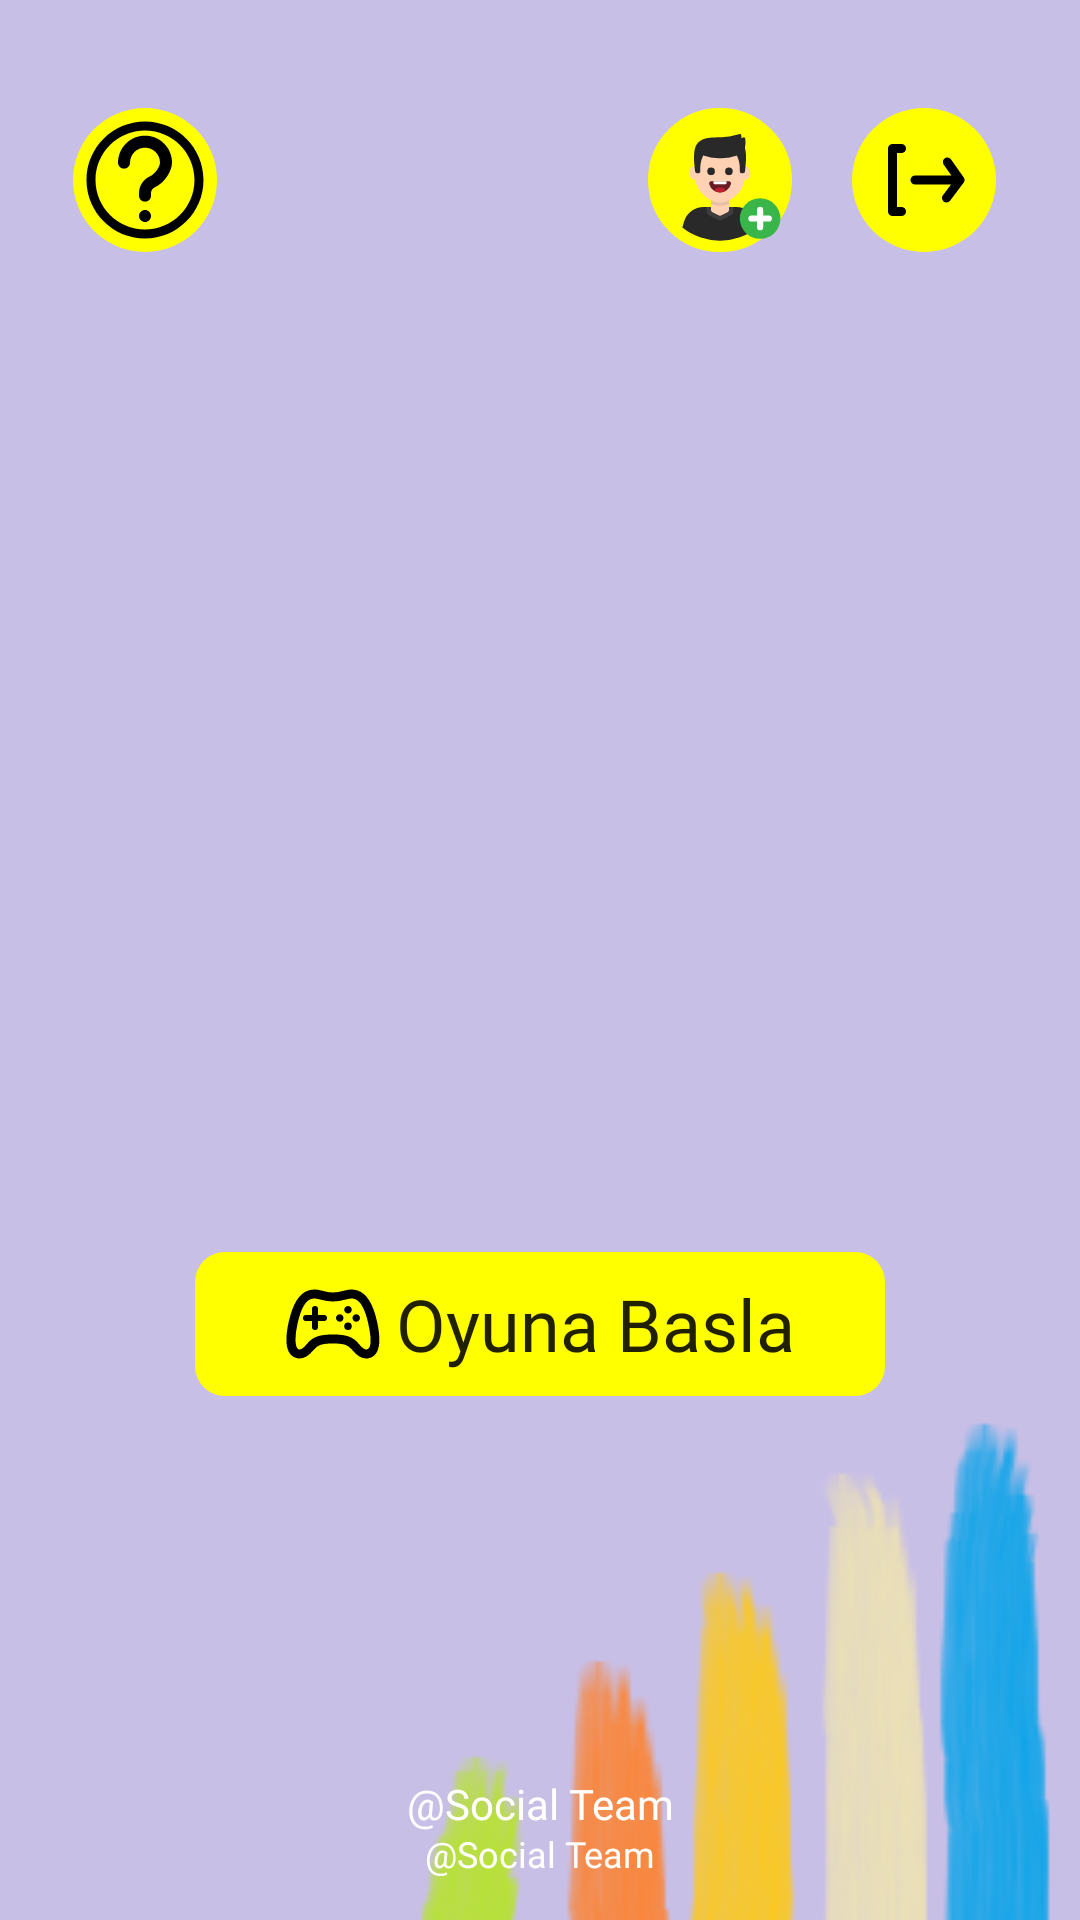

Here is an Android app screen rendered from its layout file. Give the layout XML and the strings, colors and styles it references.
<!-- AndroidManifest.xml: application theme AppTheme -->
<!-- res/layout/activity_home.xml -->
<?xml version="1.0" encoding="utf-8"?>
<androidx.constraintlayout.widget.ConstraintLayout xmlns:android="http://schemas.android.com/apk/res/android"
    xmlns:app="http://schemas.android.com/apk/res-auto"
    xmlns:tools="http://schemas.android.com/tools"
    android:layout_width="match_parent"
    android:layout_height="match_parent"
    android:background="@drawable/background2"
    tools:context=".HomeActivity">

    <androidx.appcompat.widget.AppCompatImageView
        android:id="@+id/game_icon"
        android:layout_width="150dp"
        android:layout_height="150dp"
        android:layout_marginTop="240dp"
        android:scaleType="centerCrop"
        android:src="@drawable/solution"
        app:layout_constraintEnd_toEndOf="parent"
        app:layout_constraintHorizontal_bias="0.5"
        app:layout_constraintStart_toStartOf="parent"
        app:layout_constraintTop_toTopOf="parent" />


    <ImageButton
        android:id="@+id/btn_newLevel"
        android:layout_width="@dimen/btn_dimen"
        android:layout_height="@dimen/btn_dimen"
        android:layout_marginEnd="20dp"
        android:background="@drawable/yellow_bacground_with_radius"
        android:foreground="@drawable/state_pressed_ripple"
        app:layout_constraintBottom_toBottomOf="@+id/logoutBtn"
        app:layout_constraintEnd_toStartOf="@+id/logoutBtn"
        app:layout_constraintTop_toTopOf="@+id/logoutBtn"
        app:layout_constraintVertical_bias="0.0"
        app:srcCompat="@drawable/useradding" />

    <ImageButton
        android:id="@+id/btn_info"
        android:layout_width="@dimen/btn_dimen"
        android:layout_height="@dimen/btn_dimen"
        android:layout_marginTop="36dp"
        android:background="@drawable/circle_bg"
        android:backgroundTint="@color/colorYellow"
        android:elevation="0dp"
        android:foreground="@drawable/state_pressed_ripple"
        app:layout_constraintEnd_toStartOf="@+id/btn_newLevel"
        app:layout_constraintHorizontal_bias="0.145"
        app:layout_constraintStart_toStartOf="parent"
        app:layout_constraintTop_toTopOf="parent"
        app:layout_constraintVertical_bias="0.111"
        app:srcCompat="@drawable/question" />

    <ImageButton
        android:id="@+id/logoutBtn"
        android:layout_width="@dimen/btn_dimen"
        android:layout_height="@dimen/btn_dimen"
        android:layout_marginEnd="28dp"
        android:background="@drawable/circle_bg"
        android:backgroundTint="@color/colorYellow"
        android:foreground="@drawable/state_pressed_ripple"
        app:layout_constraintBottom_toBottomOf="@+id/btn_info"
        app:layout_constraintEnd_toEndOf="parent"
        app:layout_constraintTop_toTopOf="@+id/btn_info"
        app:srcCompat="@drawable/logout" />

    <Button
        android:id="@+id/btn_gameStart"
        style="@style/CustomButtonStyle"
        android:layout_width="wrap_content"
        android:layout_height="wrap_content"
        android:drawableLeft="@drawable/game_controller"
        android:fontFamily="@font/permanentmarker_regular"
        android:foreground="@drawable/state_pressed_square"
        android:gravity="center|center_horizontal|center_vertical"
        android:drawablePadding="5dp"
        android:paddingLeft="30dp"
        android:paddingRight="30dp"
        android:text="@string/game_Start_Title"
        android:textAllCaps="false"
        android:textDirection="ltr"
        android:textSize="24dp"
        app:layout_constraintBottom_toBottomOf="parent"
        app:layout_constraintEnd_toEndOf="parent"
        app:layout_constraintHorizontal_bias="0.5"
        app:layout_constraintStart_toStartOf="parent"
        app:layout_constraintTop_toTopOf="parent"
        app:layout_constraintVertical_bias="0.705" />
    <TextView
        android:id="@+id/authUsername"
        android:layout_width="wrap_content"
        android:layout_height="wrap_content"
        android:fontFamily="@font/aclonica_regular"
        android:text="@Social Team"
        android:textColor="@color/colorWhite"
        android:textSize="14dp"
        app:layout_constraintBottom_toBottomOf="parent"
        app:layout_constraintEnd_toEndOf="parent"
        app:layout_constraintStart_toStartOf="parent"
        app:layout_constraintTop_toBottomOf="@+id/btn_gameStart"
        app:layout_constraintVertical_bias="0.812" />
    <TextView
        android:id="@+id/textView8"
        android:layout_width="wrap_content"
        android:layout_height="wrap_content"
        android:fontFamily="@font/aclonica_regular"
        android:text="@Social Team"
        android:textColor="@color/colorWhite"
        android:textSize="12dp"
        app:layout_constraintBottom_toBottomOf="parent"
        app:layout_constraintEnd_toEndOf="parent"
        app:layout_constraintStart_toStartOf="parent"
        app:layout_constraintTop_toBottomOf="@+id/btn_gameStart"
        app:layout_constraintVertical_bias="0.912" />


</androidx.constraintlayout.widget.ConstraintLayout>
<!-- resources referenced by this layout -->
<resources>
  <color name="colorWhite">#fff</color>
  <color name="colorYellow">#ffff00</color>
  <item name="btn_dimen" type="dimen">48dp</item>
  <!-- drawable circle_bg (drawable) -->
  <?xml version="1.0" encoding="utf-8"?>
  <shape xmlns:android="http://schemas.android.com/apk/res/android"
      android:shape="oval">
      <size android:width="48dp" android:height="48dp" />
      <gradient
          android:endColor="@color/colorGreen"
          android:startColor="@color/colorGreen" />
  </shape>
  <!-- drawable logout (drawable) -->
  <vector xmlns:android="http://schemas.android.com/apk/res/android" xmlns:aapt="http://schemas.android.com/aapt"
      android:viewportWidth="24"
      android:viewportHeight="24"
      android:width="36dp"
      android:height="36dp">
      <path
          android:pathData="M7 6a1 1 0 0 0 0 -2H5a1 1 0 0 0 -1 1v14a1 1 0 0 0 1 1h2a1 1 0 0 0 0 -2H6V6zM20.82 11.42l-2.82 -4a1 1 0 0 0 -1.39 -0.24 1 1 0 0 0 -0.24 1.4L18.09 11H10a1 1 0 0 0 0 2h8l-1.8 2.4a1 1 0 0 0 0.2 1.4 1 1 0 0 0 0.6 0.2 1 1 0 0 0 0.8 -0.4l3 -4a1 1 0 0 0 0.02 -1.18z"
          android:fillColor="#000" />
  </vector>
  <!-- drawable state_pressed_ripple (drawable) -->
  <?xml version="1.0" encoding="utf-8"?>
  <ripple xmlns:android="http://schemas.android.com/apk/res/android"
      android:color="@color/colorBlack" >
      <item android:id="@android:id/mask">
          <shape xmlns:android="http://schemas.android.com/apk/res/android"
              android:shape="oval" android:innerRadius="5dp">
              <gradient
                  android:angle="90"
                  android:centerColor="#880d0d0f"
                  android:endColor="#885d5d5e"
                  android:startColor="#880f0f10" />
          </shape>
          <color android:color="@color/colorWhite" />
      </item>
  </ripple>
  <!-- drawable yellow_bacground_with_radius (drawable) -->
  <?xml version="1.0" encoding="utf-8"?>
  <shape xmlns:android="http://schemas.android.com/apk/res/android"
      android:shape="oval">
      <gradient android:startColor="@color/colorYellow" android:endColor="@color/colorYellow"/>
      <stroke android:color="@color/colorYellow" android:width="10dp"></stroke>
      <size android:width="100dp" android:height="100dp"></size>
  </shape>
  <string name="game_Start_Title">Oyuna Basla</string>
  <style name="CustomButtonStyle" parent="AppTheme">
          <item name="android:strokeWidth">2</item>
          <item name="android:strokeColor">@color/colorWhite</item>
          <item name="android:background">@drawable/border</item>
          <item name="android:backgroundTint">@color/colorYellow</item>
      </style>
  <style name="AppTheme" parent="Theme.AppCompat.Light.NoActionBar">
          
          <item name="colorPrimary">@color/colorPrimary</item>
          <item name="colorPrimaryDark">@color/colorPrimaryDark</item>
          <item name="colorAccent">@color/colorAccent</item>
          <item name="android:homeAsUpIndicator">@drawable/back_button_icon</item>
          <item name="buttonStyle">?android:borderlessButtonStyle</item>
          <item name="android:textViewStyle">?android:textViewStyle</item>
      </style>
  <color name="colorGreen">#009e0f</color>
  <color name="colorBlack">#000000</color>
  <!-- drawable border (drawable) -->
  <?xml version="1.0" encoding="utf-8"?>
  <shape xmlns:android="http://schemas.android.com/apk/res/android">
      <corners android:radius="10dp"/>
   
  </shape>
  <color name="colorPrimary">#6200EE</color>
  <color name="colorPrimaryDark">#3700B3</color>
  <color name="colorAccent">#03DAC5</color>
  <!-- drawable back_button_icon (drawable) -->
  <?xml version="1.0" encoding="utf-8"?>
  <vector xmlns:android="http://schemas.android.com/apk/res/android"
      android:width="24dp"
      android:height="24dp"
      android:viewportWidth="24"
      android:viewportHeight="24">
  
      <path
          android:fillColor="@color/colorWhite"
          android:pathData="M11.67 3.87L9.9 2.1 0 12l9.9 9.9 1.77-1.77L3.54 12z" />
      <path
          android:pathData="M0 0h24v24H0z" />
  </vector>
</resources>
